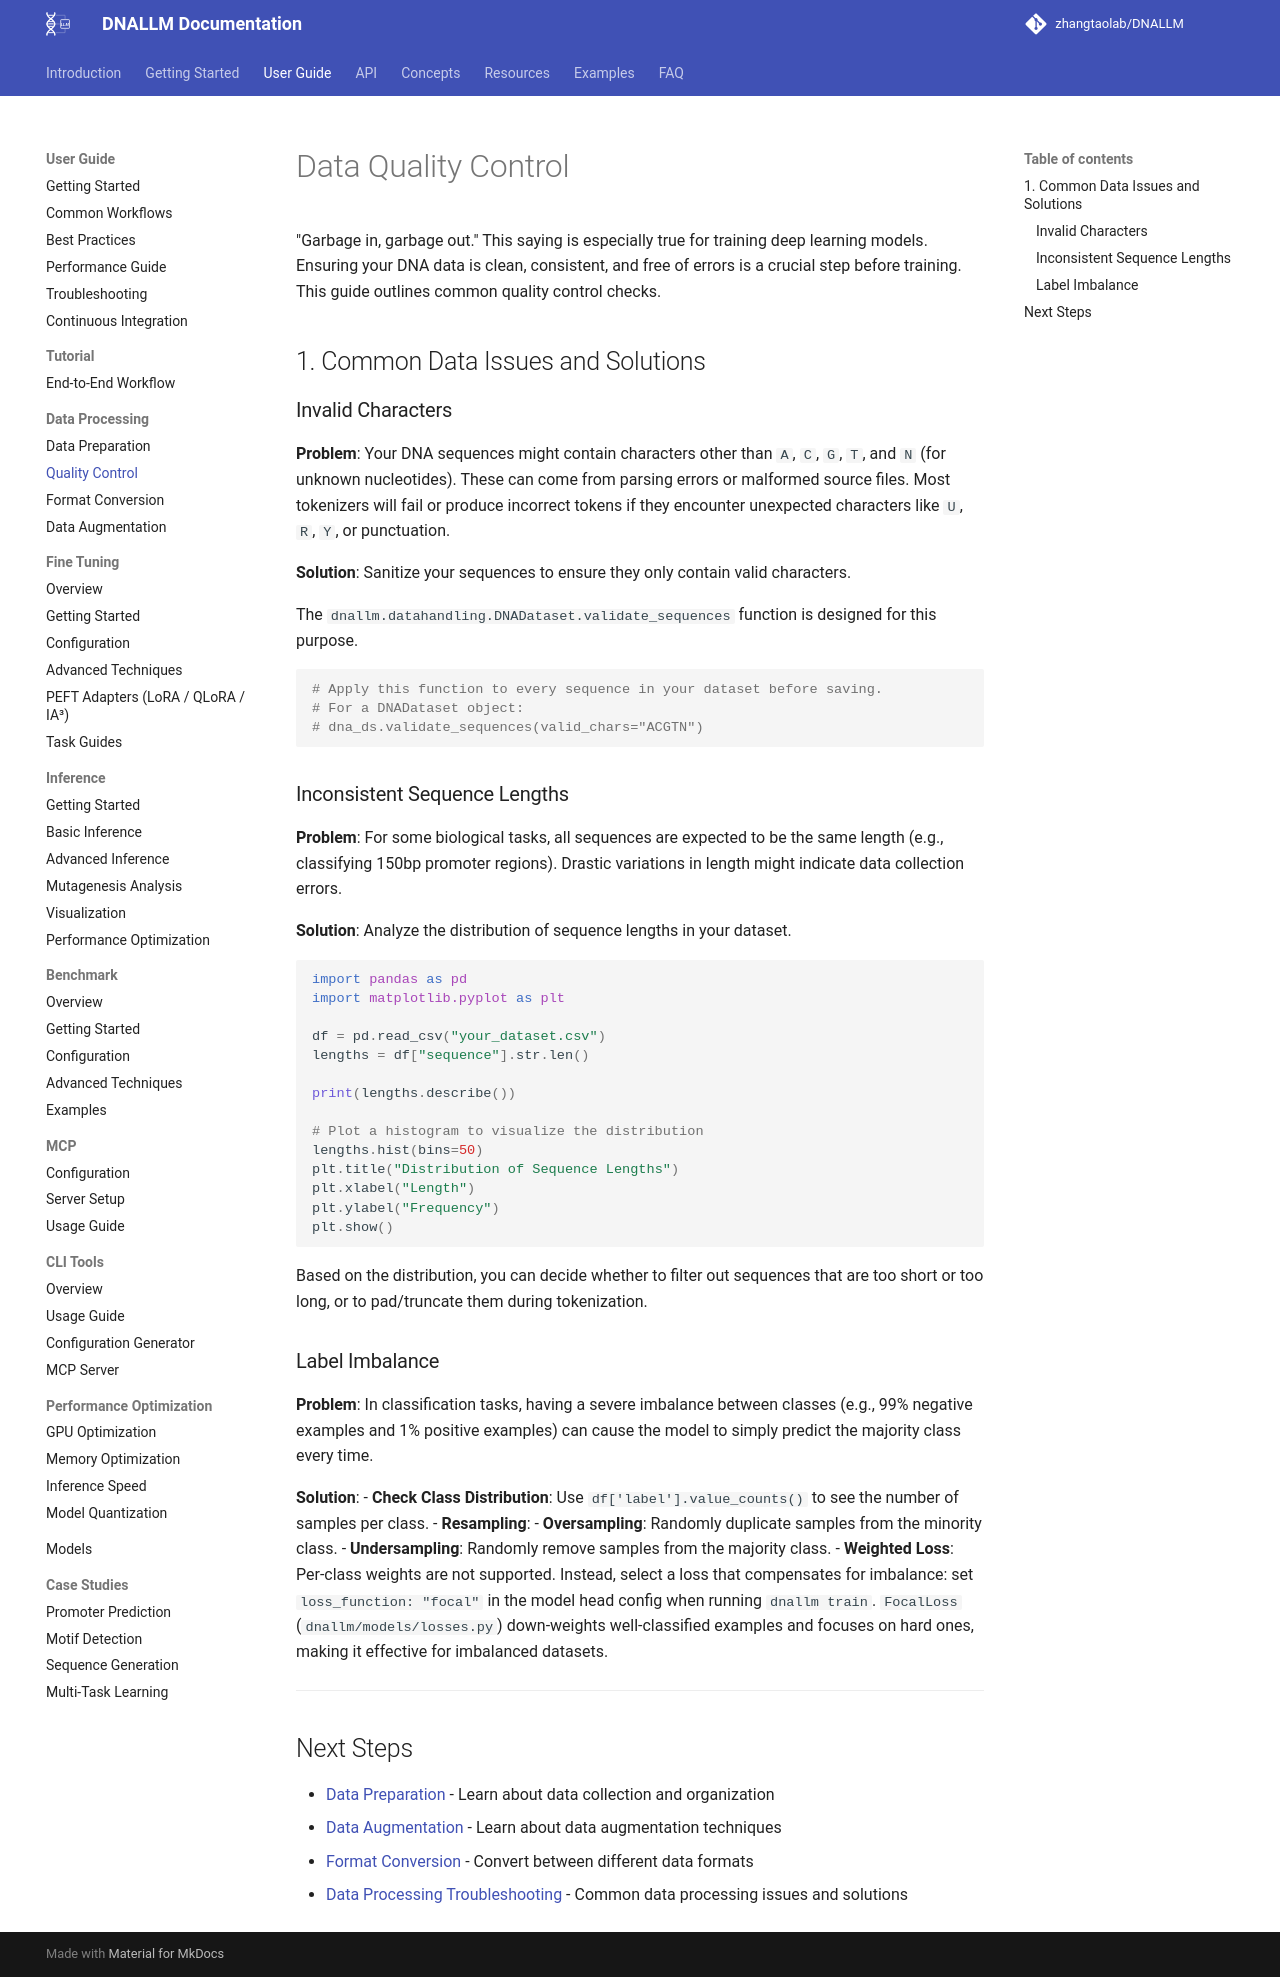

repository: zhangtaolab/DNALLM · page: user_guide/data_processing/quality_control/index.html · generator: mkdocs

# Data Quality Control

"Garbage in, garbage out." This saying is especially true for training deep learning models. Ensuring your DNA data is clean, consistent, and free of errors is a crucial step before training. This guide outlines common quality control checks.

## 1. Common Data Issues and Solutions

### Invalid Characters

**Problem**: Your DNA sequences might contain characters other than `A`, `C`, `G`, `T`, and `N` (for unknown nucleotides). These can come from parsing errors or malformed source files. Most tokenizers will fail or produce incorrect tokens if they encounter unexpected characters like `U`, `R`, `Y`, or punctuation.

**Solution**: Sanitize your sequences to ensure they only contain valid characters.

The `dnallm.datahandling.DNADataset.validate_sequences` function is designed for this purpose.

```python
# Apply this function to every sequence in your dataset before saving.
# For a DNADataset object:
# dna_ds.validate_sequences(valid_chars="ACGTN")
```

### Inconsistent Sequence Lengths

**Problem**: For some biological tasks, all sequences are expected to be the same length (e.g., classifying 150bp promoter regions). Drastic variations in length might indicate data collection errors.

**Solution**: Analyze the distribution of sequence lengths in your dataset.
```python
import pandas as pd
import matplotlib.pyplot as plt

df = pd.read_csv("your_dataset.csv")
lengths = df["sequence"].str.len()

print(lengths.describe())

# Plot a histogram to visualize the distribution
lengths.hist(bins=50)
plt.title("Distribution of Sequence Lengths")
plt.xlabel("Length")
plt.ylabel("Frequency")
plt.show()
```
Based on the distribution, you can decide whether to filter out sequences that are too short or too long, or to pad/truncate them during tokenization.

### Label Imbalance

**Problem**: In classification tasks, having a severe imbalance between classes (e.g., 99% negative examples and 1% positive examples) can cause the model to simply predict the majority class every time.

**Solution**:
-   **Check Class Distribution**: Use `df['label'].value_counts()` to see the number of samples per class.
-   **Resampling**:
    -   **Oversampling**: Randomly duplicate samples from the minority class.
    -   **Undersampling**: Randomly remove samples from the majority class.
-   **Weighted Loss**: Per-class weights are not supported. Instead, select a loss that compensates for imbalance: set `loss_function: "focal"` in the model head config when running `dnallm train`. `FocalLoss` (`dnallm/models/losses.py`) down-weights well-classified examples and focuses on hard ones, making it effective for imbalanced datasets.

---

## Next Steps

- [Data Preparation](data_preparation.md) - Learn about data collection and organization
- [Data Augmentation](data_augmentation.md) - Learn about data augmentation techniques
- [Format Conversion](format_conversion.md) - Convert between different data formats
- [Data Processing Troubleshooting](../../faq/data_processing_troubleshooting.md) - Common data processing issues and solutions
